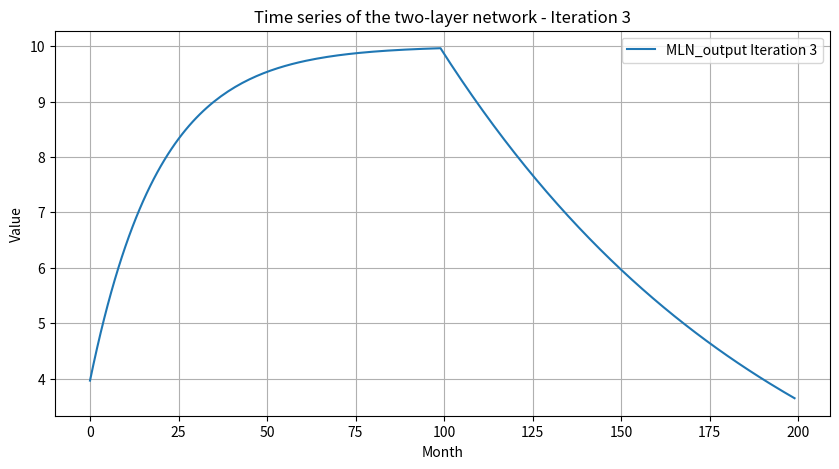

Generate this figure with matplotlib:
import numpy as np
import matplotlib.pyplot as plt

def kangroll_tf_001_v1_to_v4(v1, v2, u_ini, mln_iterations=100, debug_mode=False):
    # 初始化17维的权重矩阵 W
    W_v3 = np.zeros((4, 17))
    W_v3[0, 16] = -1 * v2[0]  # 第1位控制W的第1行
    W_v3[2, 16] = -1 * v2[1]  # 第2位控制W的第3行

    # 计算调整因子 Delta
    delta_v3 = W_v3 @ v2

    # 初始化和谐集合 H
    H3_ini = np.array([0.05, 10, 0.1, 0])

    # 调整和谐集合 H3
    H3_after_genamonic_tf = H3_ini + delta_v3 * H3_ini

    if debug_mode:
        print("Debug Information:")
        print("V1:", v1)
        print("V2:", v2)
        print("W:", W_v3)
        print("Delta:", delta_v3)
        print("H3:", H3_after_genamonic_tf)

    # 定义两层网络的迭代函数
    def layer_one(u1, tau1, B1, iterations):
        u1_values = []
        for _ in range(iterations):
            u1 = u1 + tau1 * (B1 - u1)
            u1_values.append(u1)
        return u1_values

    def layer_two(u2, tau2, B2, iterations):
        u2_values = []
        for _ in range(iterations):
            u2 = u2 + tau2 * (B2 - u2)
            u2_values.append(u2)
        return u2_values

    # 集成双层网络模拟到主循环
    def V3_simulate_MLN(H3, iterations):
        tau1, B1, tau2, B2 = H3
        u1_values = layer_one(u_ini, tau1, B1, iterations)
        u2_values = layer_two(u1_values[-1], tau2, B2, iterations)
        return u1_values + u2_values

    # 模拟多层网络动态
    MLN_output_V3 = V3_simulate_MLN(H3_after_genamonic_tf, mln_iterations)

    # 计算新生负荷
    NL_final_V4 = MLN_output_V3[-1]

    if debug_mode:
        print("V3:", MLN_output_V3)
        print("NL final V4:", NL_final_V4)

    return MLN_output_V3, NL_final_V4

# 初始参数设置
v1_example = 0.9  # TP 53 的损伤度
v2_example = np.array([0, 1, 1, 0] + [0]*12 + [v1_example])  # TP 53的基因功能特征谱
u_ini_example = 2  # 双层网络的初始值

# 进行三次循环迭代
for i in range(3):
    # 调用函数
    MLN_output, NL_final = kangroll_tf_001_v1_to_v4(v1_example, v2_example, u_ini_example, mln_iterations=100, debug_mode=True)

    # 更新u_ini_example为MLN_output的最后一个值
    u_ini_example = MLN_output[-1]




# 可视化结果
plt.figure(figsize=(10, 5))
plt.plot(MLN_output, label=f'MLN_output Iteration {i+1}')
plt.title(f'Time series of the two-layer network - Iteration {i+1}')
plt.xlabel('Month')
plt.ylabel('Value')
plt.legend()
plt.grid(True)

# 显示图像，但不阻塞后续代码的执行
plt.show(block=False)

# 图像显示2秒后自动关闭
plt.pause(2)
plt.close()

    
